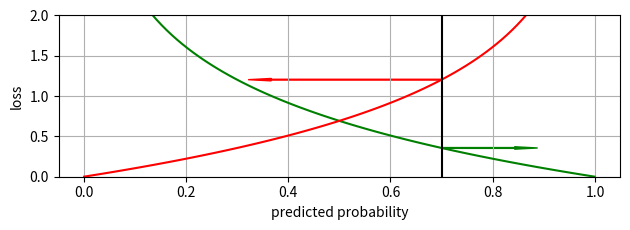

Recreate this plot in Python.
# [redacted]
# [redacted]
# Copyright (C) 2019 Konstantinos G. Derpanis,
# [redacted]
# [redacted]
#
# This file is part of sips2_open.
#
# sips2_open is free software: you can redistribute it and/or modify
# it under the terms of the GNU General Public License as published by
# the Free Software Foundation, either version 3 of the License, or
# (at your option) any later version.
#
# sips2_open is distributed in the hope that it will be useful,
# but WITHOUT ANY WARRANTY; without even the implied warranty of
# MERCHANTABILITY or FITNESS FOR A PARTICULAR PURPOSE.  See the
# GNU General Public License for more details.
#
# You should have received a copy of the GNU General Public License
# along with sips2_open. If not, see <http:#www.gnu.org/licenses/>.

import matplotlib.pyplot as plt
import numpy as np


def inlLoss(x):
    return -np.log(x)


def outlLoss(x):
    return -np.log(1-x)


def dInlLoss(x):
    return 1/x


def dOutlLoss(x):
    return -1/(1-x)


if __name__ == '__main__':
    plt.figure(figsize=[6.4, 2.4])

    eps = 1e-3
    x = np.linspace(eps, 1-eps, 100)
    inly = inlLoss(x)
    outly = outlLoss(x)
    plt.plot(x, inly, 'g')
    plt.plot(x, outly, 'r')

    x_sample = 0.7
    plt.axvline(x=x_sample, color='black')
    plt.arrow(x_sample, inlLoss(x_sample),
              dInlLoss(x_sample)/10, 0, color='g', width=0.01)
    plt.arrow(x_sample, outlLoss(x_sample),
              dOutlLoss(x_sample) / 10, 0, color='r', width=0.01)

    plt.ylim([0, 2])
    plt.grid()
    plt.ylabel('loss')
    plt.xlabel('predicted probability')
    plt.tight_layout()
    plt.show()
